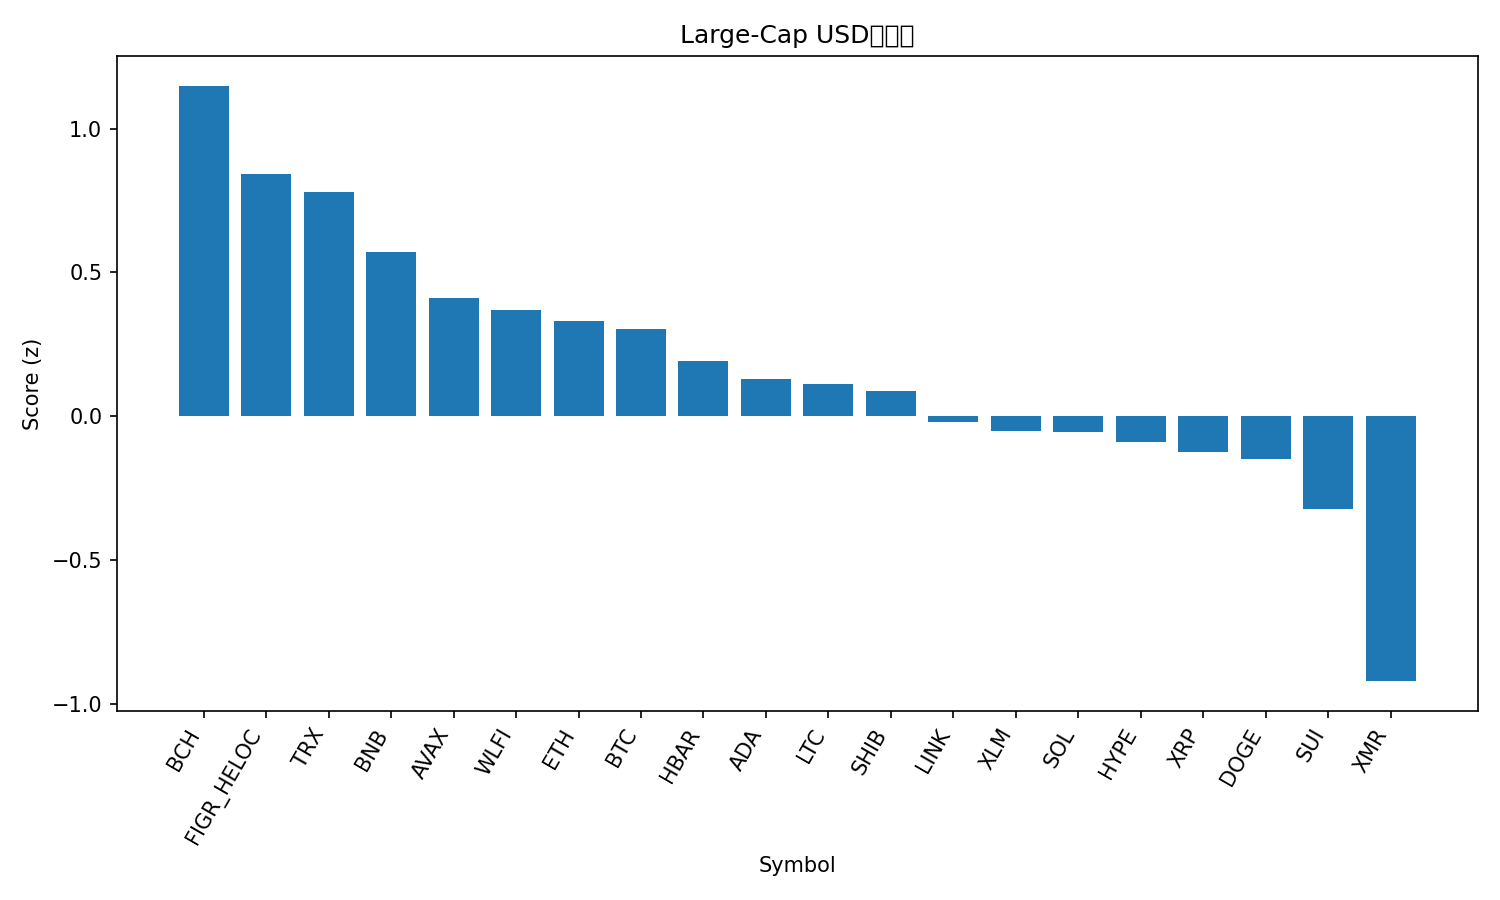

The data file committed next to this chart (first rows):
rank, name, symbol, price, pct_1h, pct_24h, pct_7d, pct_1h_vs_btc, pct_24h_vs_btc, pct_7d_vs_btc, market_cap_rank, market_cap, volume_usd, score
1, Bitcoin Cash, BCH, 524.3, 0.5726, 0.6996, -1.851, 1.101, 0.9629, -0.3756, 16, 10467145934, 371961510, 1.15
2, Figure Heloc, FIGR_HELOC, 1.031, 0.0, 1.208, -0.496, 0.5284, 1.471, 0.9793, 11, 14366803140, 24948608, 0.8421
3, TRON, TRX, 0.277, 0.0002577, 0.2995, 1.624, 0.5287, 0.5628, 3.099, 8, 26225957793, 702690004, 0.7789
4, BNB, BNB, 830.3, -0.09184, 0.1123, -3.031, 0.4366, 0.3756, -1.556, 5, 114399828540, 1935796279, 0.5721
5, Avalanche, AVAX, 13.0, -0.1091, -0.343, -6.457, 0.4194, -0.07974, -4.982, 31, 5580087398, 412062220, 0.411
6, World Liberty Financial, WLFI, 0.1547, -0.8047, 2.423, -2.834, -0.2763, 2.687, -1.359, 36, 4217940248, 329649321, 0.3682
7, Ethereum, ETH, 2800, -0.1796, -1.436, -3.563, 0.3488, -1.173, -2.088, 2, 338150136406, 29641532917, 0.3307
8, Bitcoin, BTC, 86556, -0.5284, -0.2633, -1.475, 0.0, 0.0, 0.0, 1, 1728176342817, 75115877791, 0.303
9, Hedera, HBAR, 0.1316, -0.05549, -1.719, -9.483, 0.4729, -1.456, -8.008, 30, 5590575840, 161006472, 0.1924
10, Cardano, ADA, 0.3877, -0.5096, -0.05255, -7.829, 0.01878, 0.2107, -6.354, 12, 14206349927, 895992487, 0.1293
11, Litecoin, LTC, 77.59, -0.4929, -0.2116, -8.135, 0.03552, 0.05166, -6.66, 29, 5946171766, 606275406, 0.1123
12, Shiba Inu, SHIB, 7.91e-06, -0.4782, -1.346, -3.723, 0.05026, -1.082, -2.247, 34, 4660289374, 126055212, 0.0866
13, Chainlink, LINK, 12.05, -0.602, -1.043, -6.083, -0.07356, -0.7794, -4.608, 22, 8396939195, 632489968, -0.02146
14, Stellar, XLM, 0.2311, -0.5837, -1.023, -7.801, -0.05526, -0.7595, -6.326, 24, 7468830934, 159458173, -0.05027
15, Solana, SOL, 126.3, -0.6097, -1.051, -7.39, -0.08128, -0.788, -5.914, 7, 70727385188, 5209983606, -0.05456
16, Hyperliquid, HYPE, 31.34, -1.085, 0.2263, -1.683, -0.5563, 0.4896, -0.2075, 21, 8489391884, 398747046, -0.08826
17, XRP, XRP, 2.01, -0.3809, -2.389, -9.651, 0.1476, -2.125, -8.176, 4, 121045761352, 4012071512, -0.1253
18, Dogecoin, DOGE, 0.135, -0.4163, -2.18, -10.5, 0.1122, -1.917, -9.026, 10, 20521548932, 1327112700, -0.1489
19, Sui, SUI, 1.34, -0.424, -3.14, -12.17, 0.1045, -2.877, -10.7, 33, 5012733197, 606696254, -0.3232
20, Monero, XMR, 389.9, -1.029, -6.718, -0.4167, -0.5009, -6.455, 1.059, 25, 7178471771, 211603905, -0.9221
21, Zcash, ZEC, 318.1, -2.393, -12.58, -37.67, -1.864, -12.32, -36.2, 32, 5222538909, 1278668217, -3.605
